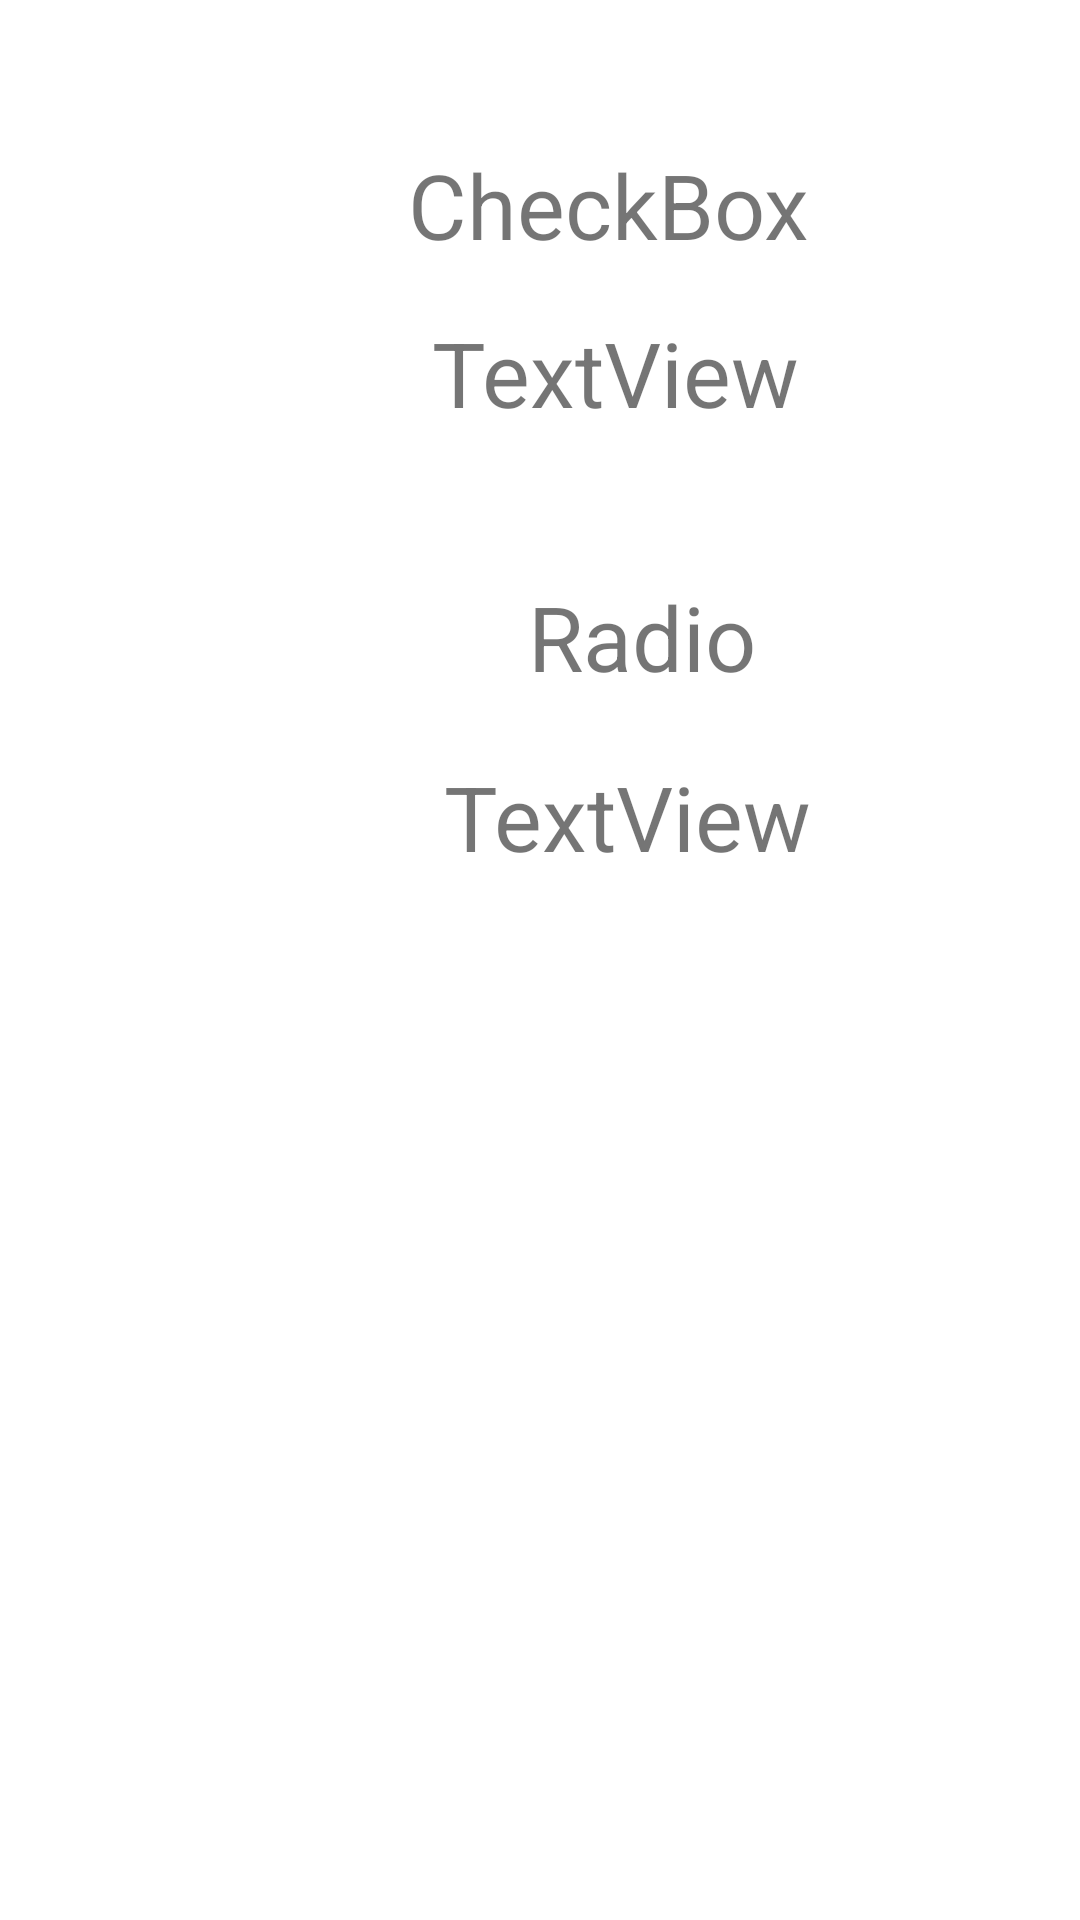

Android layout source for this screen:
<!-- AndroidManifest.xml: application theme Theme.TascaButtons -->
<!-- res/layout/activity_resumen.xml -->
<?xml version="1.0" encoding="utf-8"?>
<androidx.constraintlayout.widget.ConstraintLayout xmlns:android="http://schemas.android.com/apk/res/android"
    xmlns:app="http://schemas.android.com/apk/res-auto"
    xmlns:tools="http://schemas.android.com/tools"
    android:layout_width="match_parent"
    android:layout_height="match_parent"
    tools:context=".Resumen">

    <TextView
        android:id="@+id/textView5"
        android:layout_width="wrap_content"
        android:layout_height="wrap_content"
        android:layout_marginStart="136dp"
        android:layout_marginTop="48dp"
        android:text="CheckBox"
        android:textSize="30dp"
        app:layout_constraintStart_toStartOf="parent"
        app:layout_constraintTop_toTopOf="parent" />

    <TextView
        android:id="@+id/textView6"
        android:layout_width="wrap_content"
        android:layout_height="wrap_content"
        android:layout_marginStart="144dp"
        android:layout_marginTop="104dp"
        android:text="TextView"
        android:textSize="30dp"
        app:layout_constraintStart_toStartOf="parent"
        app:layout_constraintTop_toTopOf="parent" />

    <TextView
        android:id="@+id/textView7"
        android:layout_width="wrap_content"
        android:layout_height="wrap_content"
        android:layout_marginStart="176dp"
        android:layout_marginTop="192dp"
        android:text="Radio"
        android:textSize="30dp"
        app:layout_constraintStart_toStartOf="parent"
        app:layout_constraintTop_toTopOf="parent" />

    <TextView
        android:id="@+id/textView8"
        android:layout_width="wrap_content"
        android:layout_height="wrap_content"
        android:layout_marginStart="148dp"
        android:layout_marginTop="252dp"
        android:text="TextView"
        android:textSize="30dp"
        app:layout_constraintStart_toStartOf="parent"
        app:layout_constraintTop_toTopOf="parent" />

    <ImageButton
        android:id="@+id/flechas"
        style="?android:attr/borderlessButtonStyle"
        android:layout_width="wrap_content"
        android:layout_height="wrap_content"
        android:layout_marginStart="124dp"
        android:layout_marginTop="312dp"
        android:contentDescription="icono_flecha"
        android:onClick="Grid"
        android:padding="16dp"
        android:src="@drawable/arrow_right_512"
        app:layout_constraintStart_toStartOf="parent"
        app:layout_constraintTop_toTopOf="parent" />
</androidx.constraintlayout.widget.ConstraintLayout>
<!-- resources referenced by this layout -->
<resources>
  <style name="Theme.TascaButtons" parent="Theme.MaterialComponents.DayNight.NoActionBar">
          
          <item name="colorPrimary">@color/purple_500</item>
          <item name="colorPrimaryVariant">@color/purple_700</item>
          <item name="colorOnPrimary">@color/white</item>
          
          <item name="colorSecondary">@color/teal_200</item>
          <item name="colorSecondaryVariant">@color/teal_700</item>
          <item name="colorOnSecondary">@color/black</item>
          
          <item name="android:statusBarColor">?attr/colorPrimaryVariant</item>
          
      </style>
  <!-- not gathered from this repository: default colours our renderer supplied (Android Studio template values) -->
  <color name="purple_500">#FF6200EE</color>
  <color name="purple_700">#FF3700B3</color>
  <color name="teal_200">#FF03DAC5</color>
  <color name="teal_700">#FF018786</color>
  <color name="black">#FF000000</color>
  <color name="white">#FFFFFFFF</color>
</resources>
